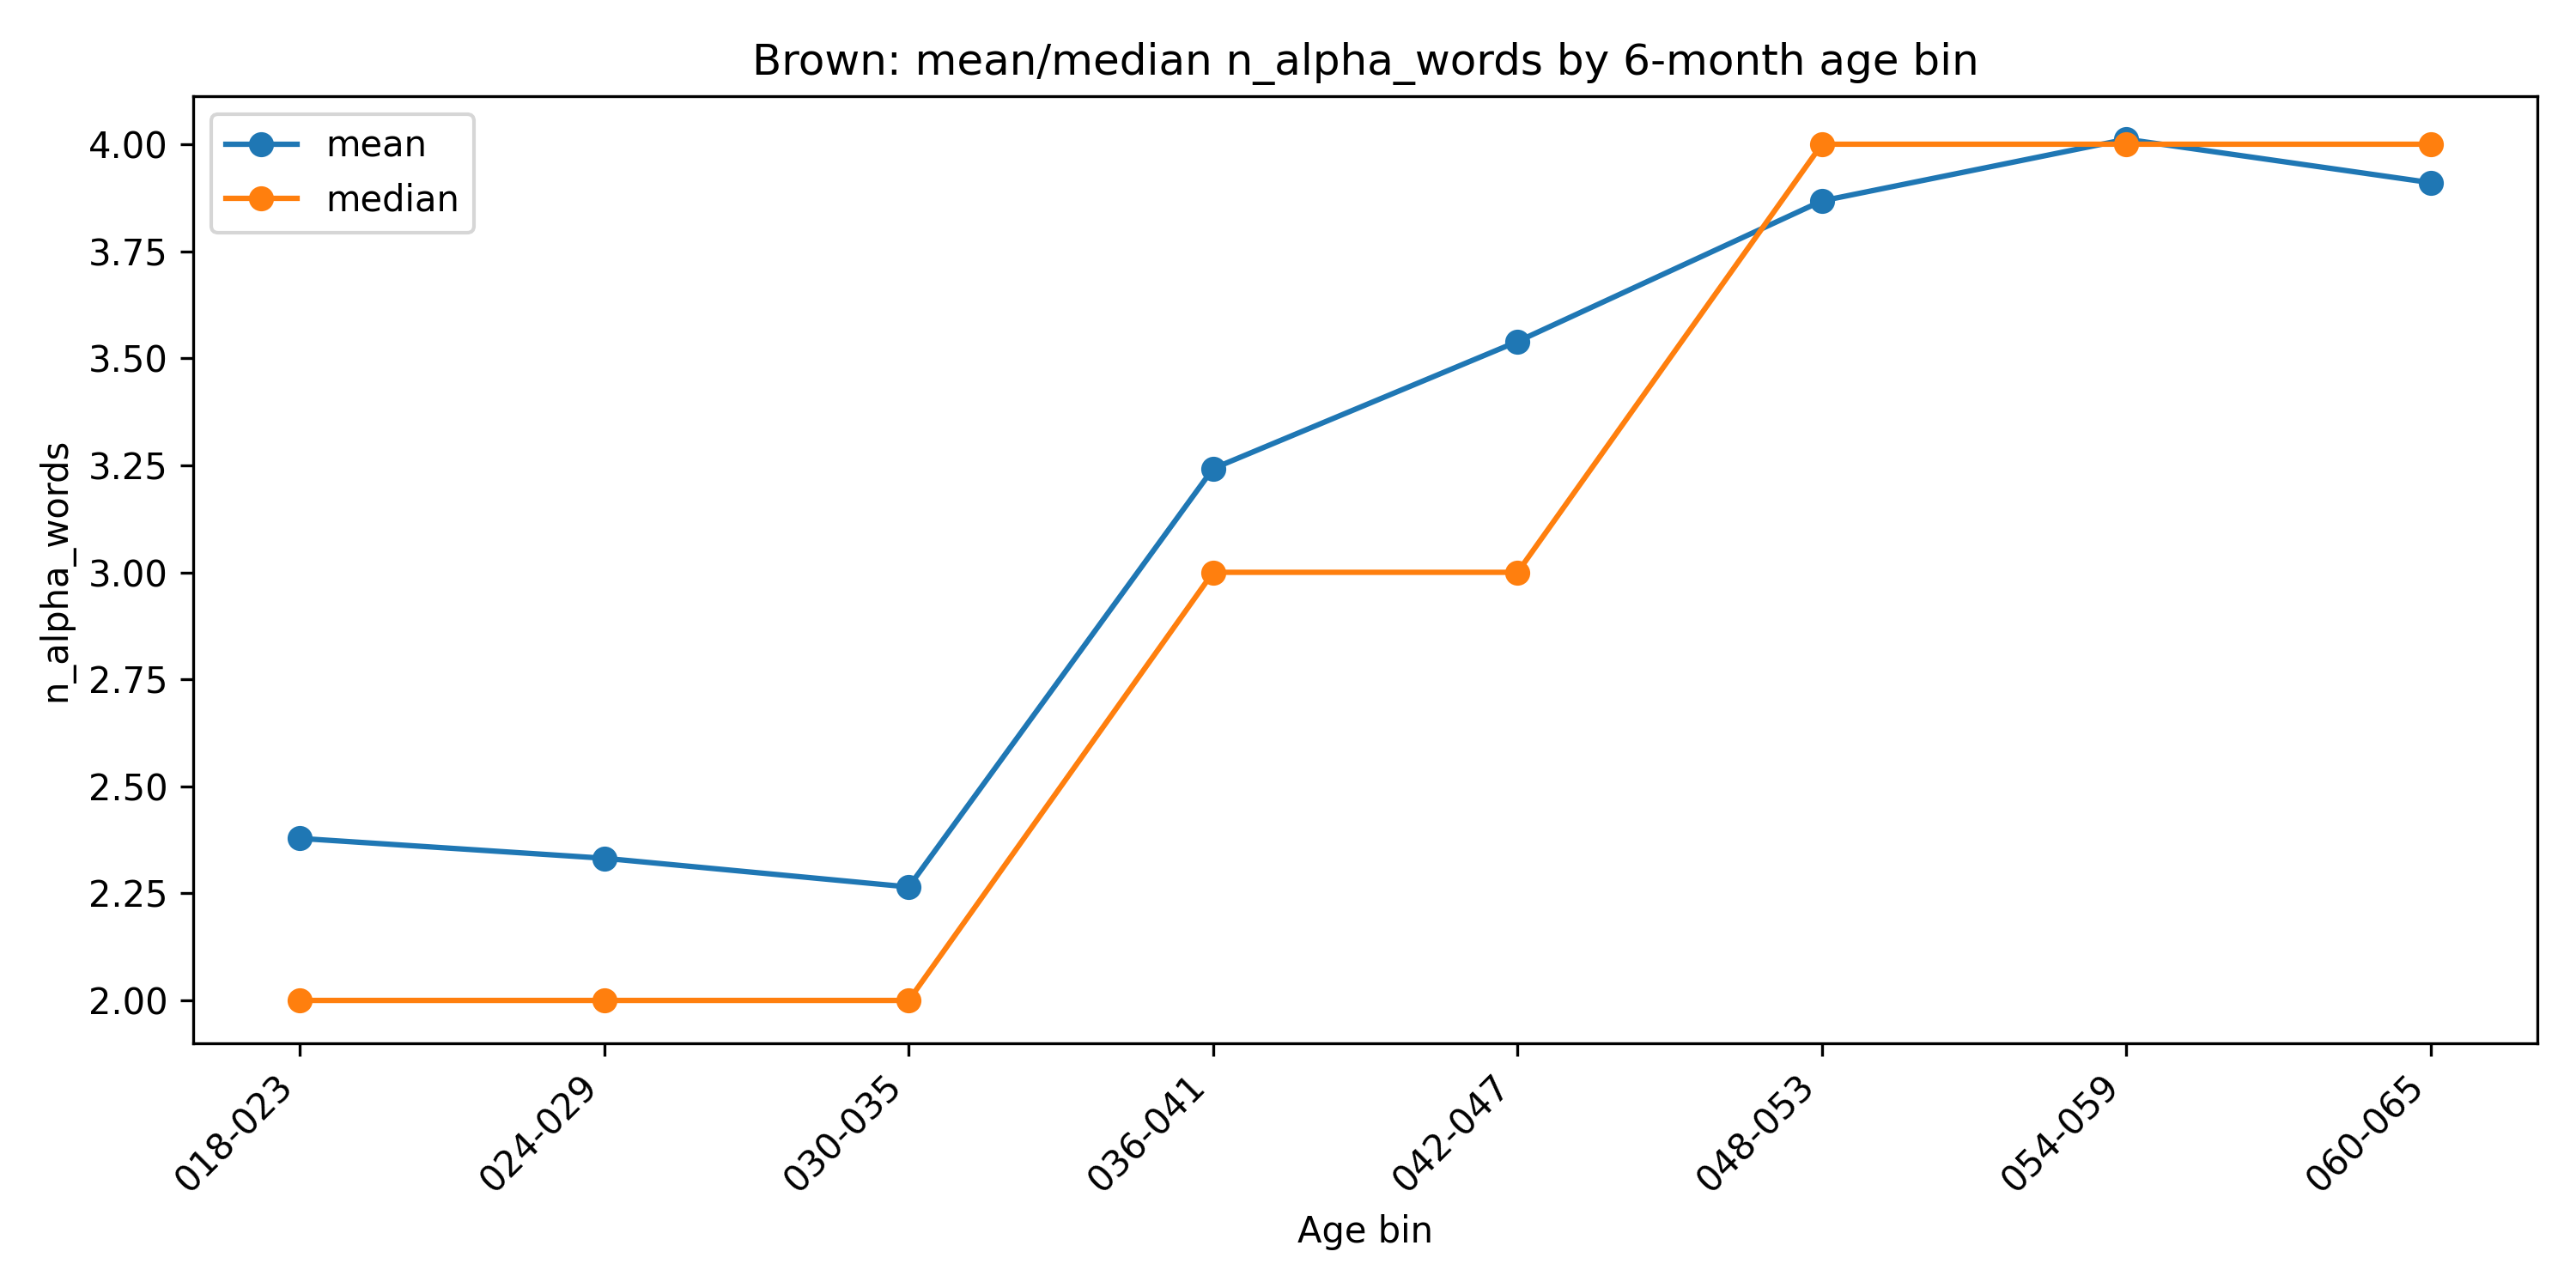

The table this chart was drawn from, first rows:
age_bin_6m, n, mean, median
018-023, 6849, 2.378, 2.0
024-029, 15125, 2.332, 2.0
030-035, 18096, 2.265, 2.0
036-041, 19391, 3.242, 3.0
042-047, 11844, 3.539, 3.0
048-053, 12683, 3.868, 4.0
054-059, 10242, 4.012, 4.0
060-065, 2581, 3.91, 4.0
